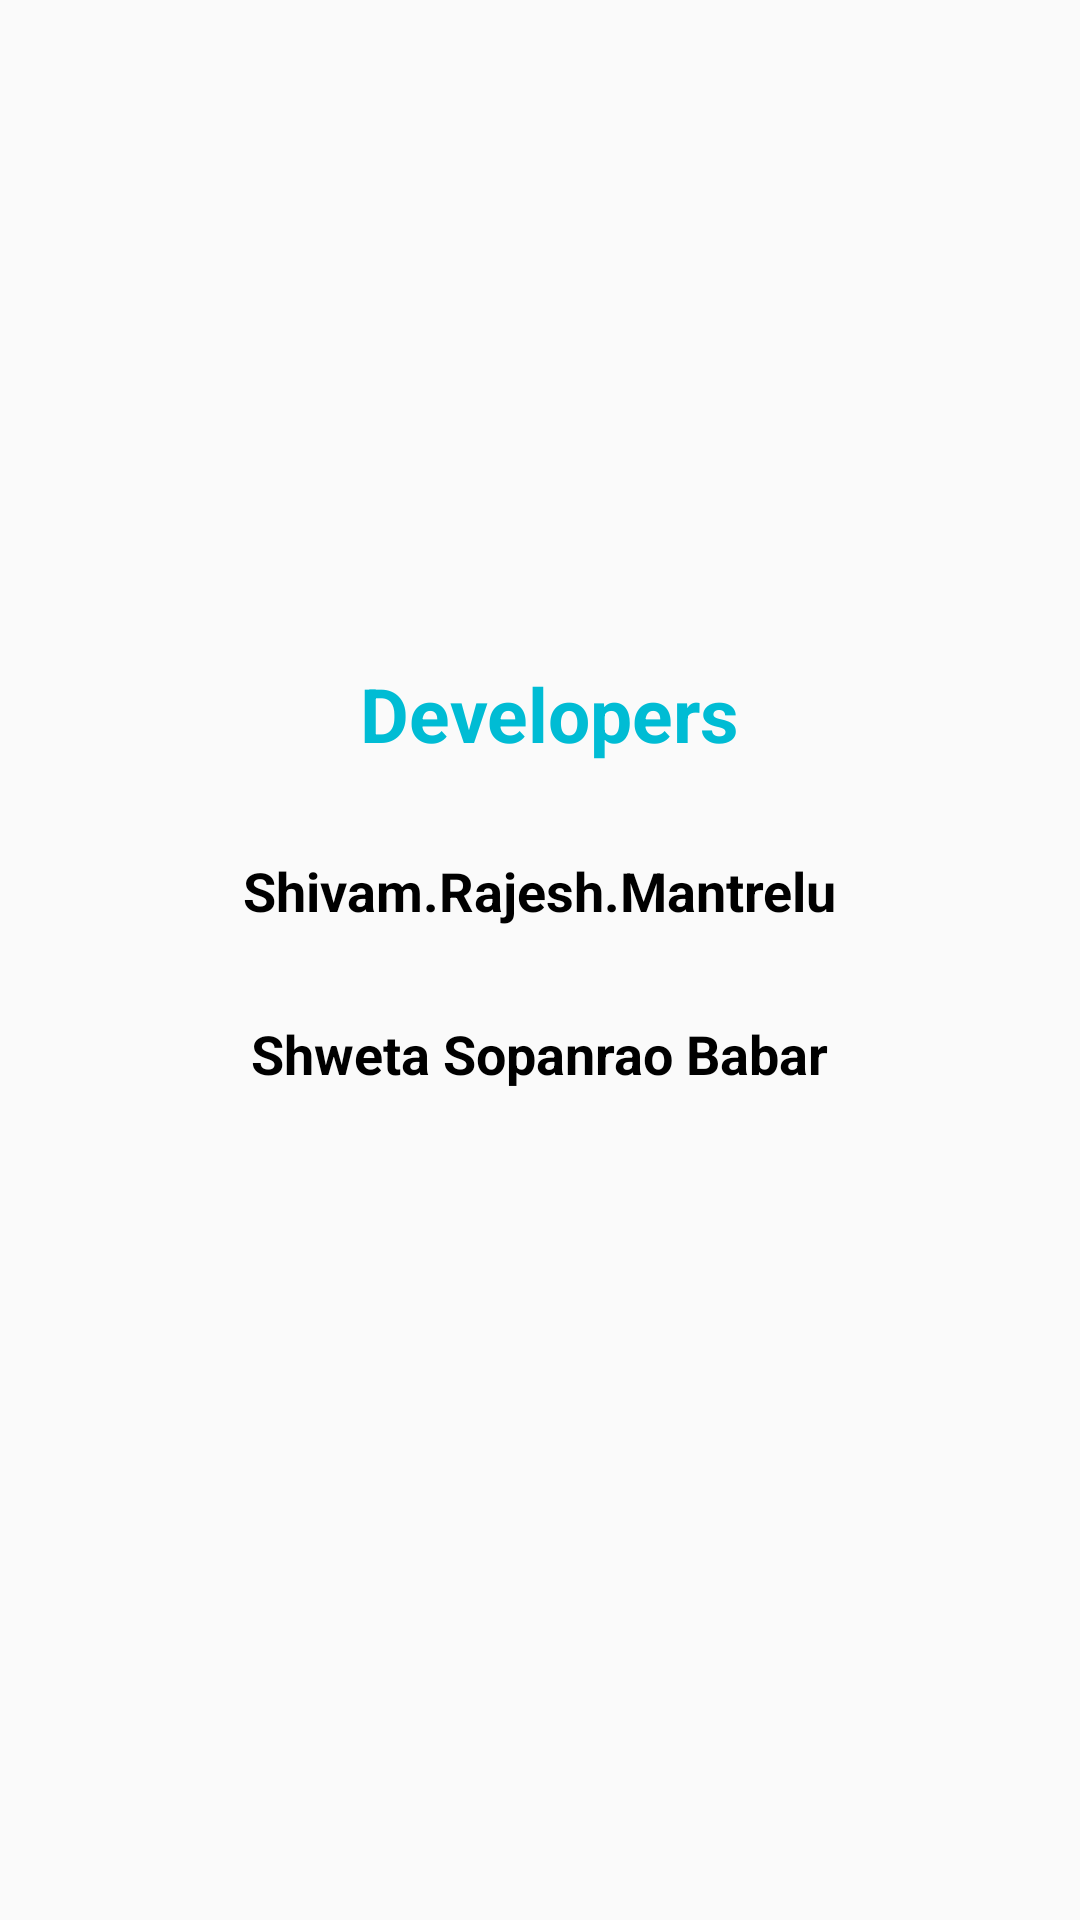

Write the Android layout XML for this screen, with the resource values it uses.
<!-- AndroidManifest.xml: application theme Theme.WanderLust -->
<!-- res/layout/activity_about_us.xml -->
<?xml version="1.0" encoding="utf-8"?>

<androidx.constraintlayout.widget.ConstraintLayout xmlns:android="http://schemas.android.com/apk/res/android"
    xmlns:app="http://schemas.android.com/apk/res-auto"
    xmlns:tools="http://schemas.android.com/tools"
    android:layout_width="match_parent"
    android:layout_height="match_parent"
    tools:context=".AboutUs">

    <TextView
        android:id="@+id/textView8"
        android:layout_width="wrap_content"
        android:layout_height="wrap_content"
        app:layout_constraintEnd_toEndOf="parent"
        app:layout_constraintStart_toStartOf="parent"
        app:layout_constraintTop_toTopOf="parent" />

    <ImageView
        android:id="@+id/imageView4"
        android:layout_width="154dp"
        android:layout_height="126dp"
        android:layout_marginTop="65dp"
        app:layout_constraintEnd_toEndOf="parent"
        app:layout_constraintHorizontal_bias="0.498"
        app:layout_constraintStart_toStartOf="parent"
        app:layout_constraintTop_toTopOf="parent"
        app:srcCompat="@drawable/programmer" />

    <TextView
        android:id="@+id/textView16"
        android:layout_width="wrap_content"
        android:layout_height="wrap_content"
        android:layout_marginTop="30dp"
        android:text=" Developers"
        android:textColor="#00BCD4"
        android:textSize="25dp"
        android:textStyle="bold"
        app:layout_constraintEnd_toEndOf="parent"
        app:layout_constraintStart_toStartOf="parent"
        app:layout_constraintTop_toBottomOf="@+id/imageView4" />

    <TextView
        android:id="@+id/textView17"
        android:layout_width="wrap_content"
        android:layout_height="wrap_content"
        android:layout_marginTop="30dp"
        android:text="Shivam.Rajesh.Mantrelu"
        android:textColor="@color/black"
        android:textSize="18dp"
        android:textStyle="bold"
        app:layout_constraintEnd_toEndOf="parent"
        app:layout_constraintStart_toStartOf="parent"
        app:layout_constraintTop_toBottomOf="@+id/textView16" />

    <TextView
        android:id="@+id/textView18"
        android:layout_width="wrap_content"
        android:layout_height="wrap_content"
        android:layout_marginTop="30dp"
        android:text="Shweta Sopanrao Babar"
        android:textColor="@color/black"
        android:textSize="18dp"
        android:textStyle="bold"
        app:layout_constraintEnd_toEndOf="parent"
        app:layout_constraintStart_toStartOf="parent"
        app:layout_constraintTop_toBottomOf="@+id/textView17" />

</androidx.constraintlayout.widget.ConstraintLayout>
<!-- resources referenced by this layout -->
<resources>
  <style name="Theme.WanderLust" parent="Theme.AppCompat.Light.NoActionBar">
          
          <item name="colorPrimary">#D33A3A3A</item>
          <item name="colorPrimaryVariant">#DF4D4D4E</item>
          <item name="colorOnPrimary">@color/white</item>
          
          <item name="colorSecondary">@color/teal_200</item>
          <item name="colorSecondaryVariant">@color/teal_700</item>
          <item name="colorOnSecondary">@color/black</item>
          
          <item name="android:statusBarColor" tools:targetApi="l">?attr/colorPrimaryVariant</item>
          
      </style>
  <!-- not gathered from this repository: default colours our renderer supplied (Android Studio template values) -->
  <color name="teal_200">#FF03DAC5</color>
  <color name="teal_700">#FF018786</color>
  <color name="black">#FF000000</color>
  <color name="white">#FFFFFFFF</color>
</resources>
